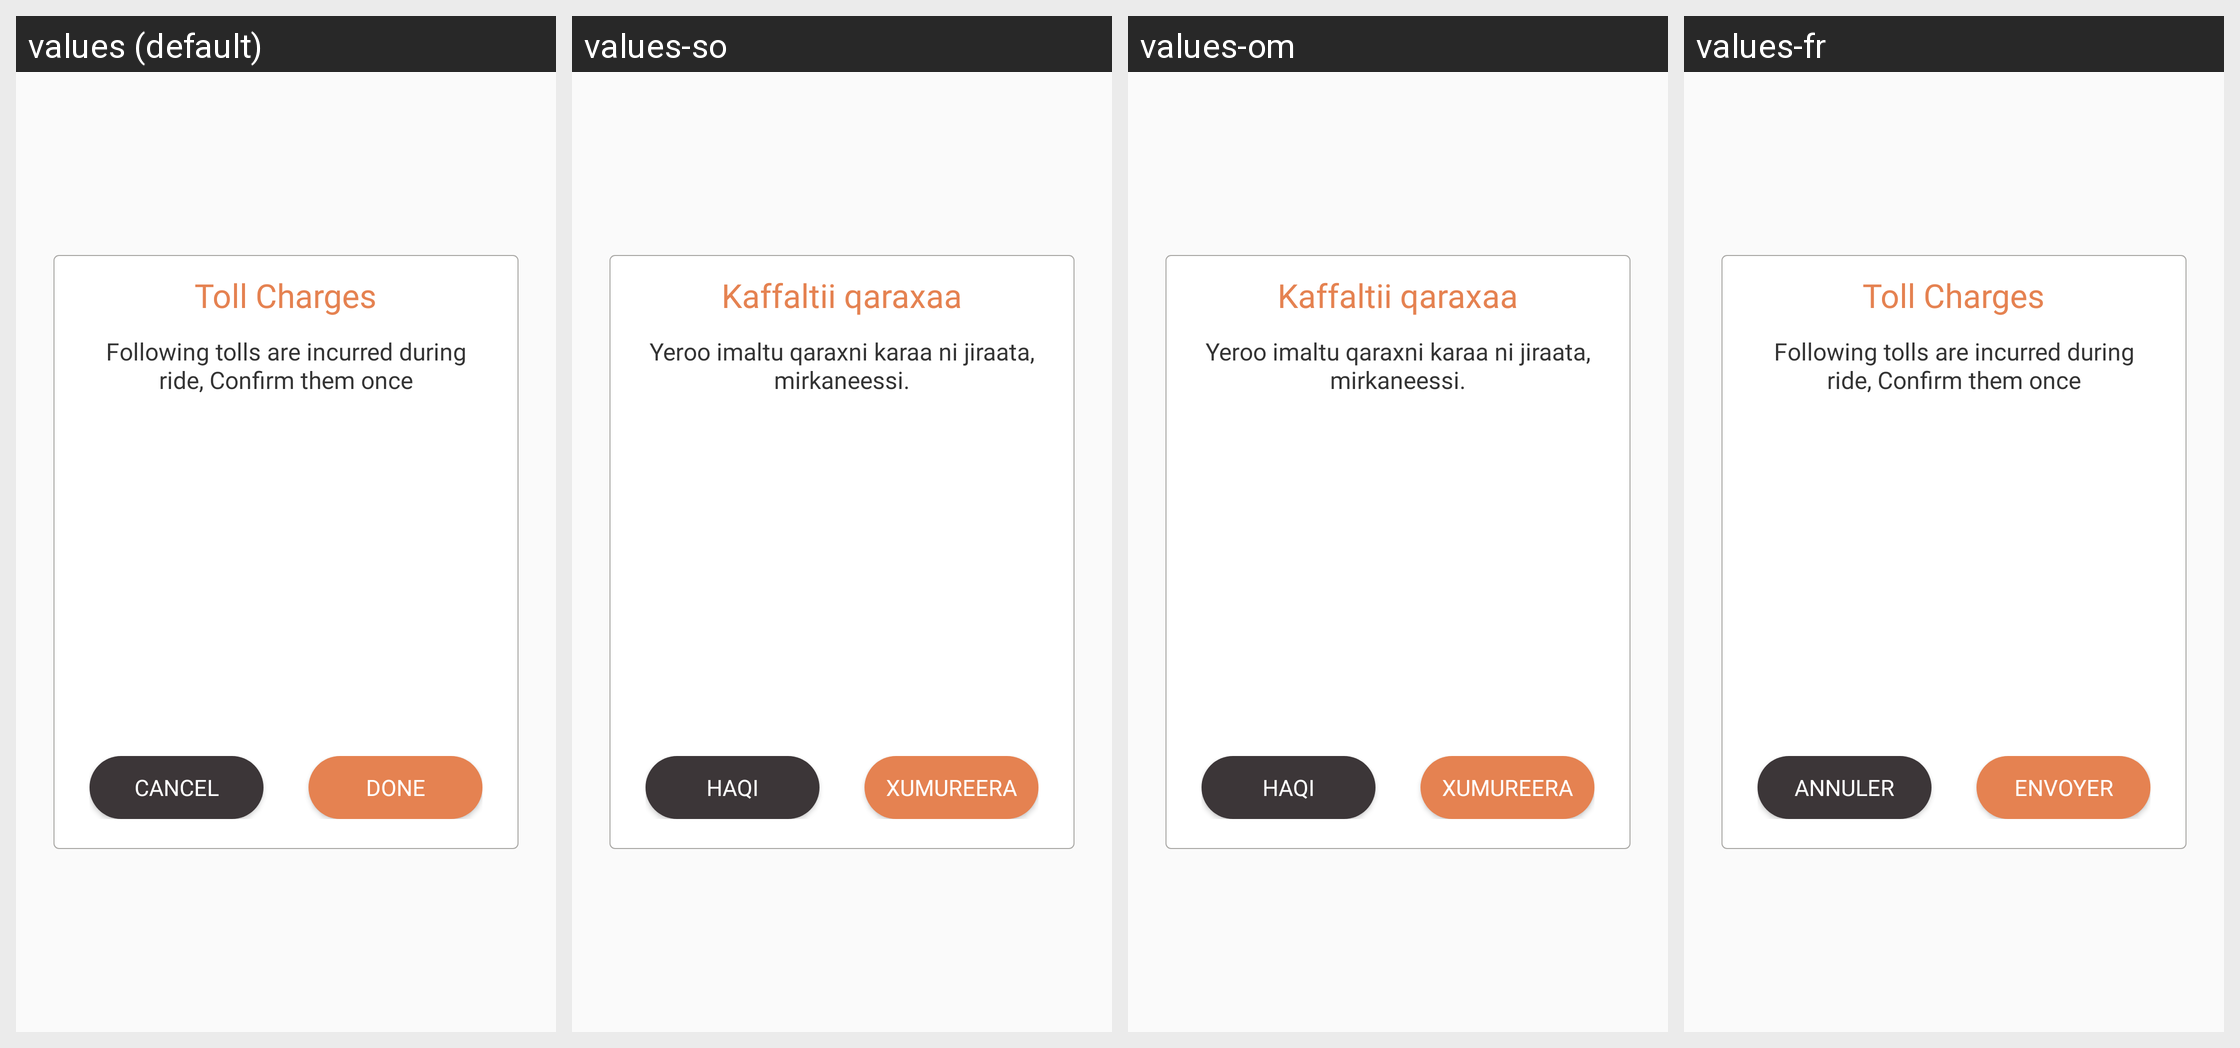

Strings drawn on this Android screen and how each of the app's shown locales translates them:
Android screen res/layout/dialog_toll.xml rendered under 4 locales, left to right: values (default), values-so, values-om, values-fr. Device: Nexus 5 (rendered at 1080×1920; each locale shown at half size, 540×960, under a caption strip naming it); theme AppTheme.
Other locales in the repository, not shown: values-am, values-ar, values-as, values-es, values-gu, values-hi, values-kn, values-ml, values-or, values-ta, values-te, values-ti.
Strings drawn on this screen, with the default value and each locale's value (text and hints the layout hard-codes, and strings that could not be matched under every locale, appear in the picture but are not listed):

toll_charges
  values: Toll Charges
  values-so: Kaffaltii qaraxaa
  values-om: Kaffaltii qaraxaa
  values-fr: Toll Charges  [not translated; the default value is used]

tolls_incurred_during_ride
  values: Following tolls are incurred during ride, Confirm them once
  values-so: Yeroo imaltu qaraxni karaa ni jiraata, mirkaneessi.
  values-om: Yeroo imaltu qaraxni karaa ni jiraata, mirkaneessi.
  values-fr: Following tolls are incurred during ride, Confirm them once  [not translated; the default value is used]

cancel
  values: Cancel
  values-so: Haqi
  values-om: Haqi
  values-fr: Annuler

done
  values: Done
  values-so: Xumureera
  values-om: Xumureera
  values-fr: Envoyer
